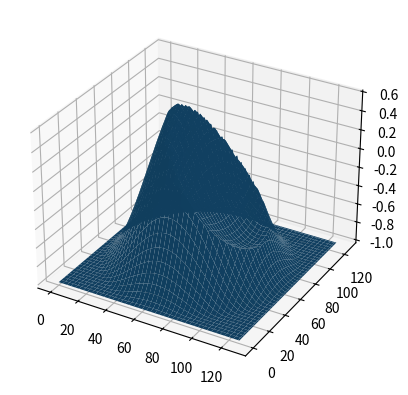

Recreate this plot in Python.

import numpy as np
import matplotlib.pyplot as plt
from mpl_toolkits.mplot3d import Axes3D

fig = plt.figure()
ax = fig.add_subplot(111, projection='3d')

res = 128

z = np.zeros((res, res))
for i in range(res):
	for j in range(res):
		x1 = i/(res-1)*2 - 1
		y1 = j/(res-1)*2 - 1
		r1 = np.sqrt(x1*x1 + y1*y1)
		if r1 > 1:
			r1 = 1
		h1 = np.cos(r1*np.pi)

		x2 = i/(res-1)*2 - 1.2
		y2 = j/(res-1)*2 - 1
		r2 = np.sqrt(x2*x2 + y2*y2)
		if r2 > 0.5:
			r2 = 0.5
		h2 = np.cos(r2*np.pi)

		z[i, j] = h1 - h2

x = np.outer(np.array(range(res)), np.ones(res))
y = np.transpose(x.copy())

ax.plot_surface(x, y, z)
plt.show()

plt.imsave("bowwave.png", z, cmap='gray')
